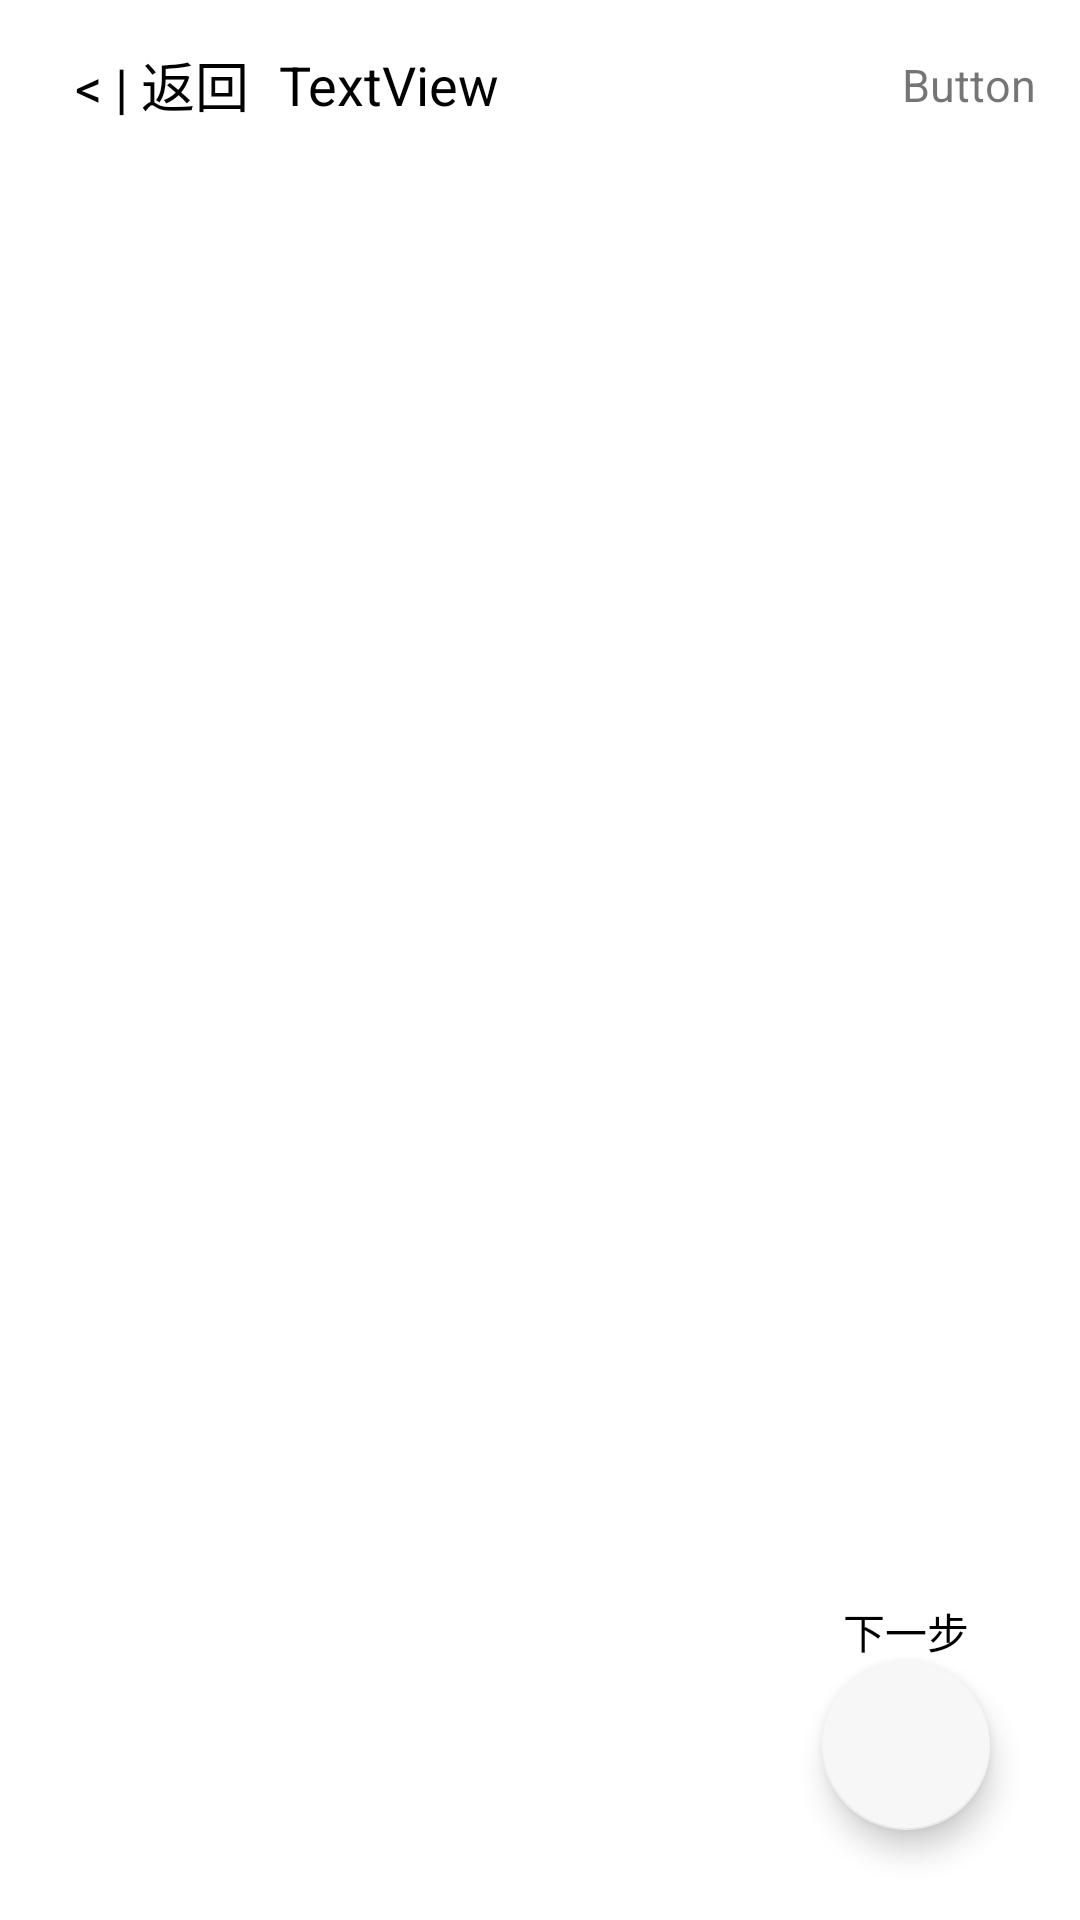

Reconstruct the res/layout file that produces this screen, plus the resources it refers to.
<!-- AndroidManifest.xml: activity theme Theme.AppCompat.Light.NoActionBar -->
<!-- res/layout/activity_welecome.xml -->
<?xml version="1.0" encoding="utf-8"?>
<LinearLayout xmlns:android="http://schemas.android.com/apk/res/android"
    xmlns:app="http://schemas.android.com/apk/res-auto"
    xmlns:tools="http://schemas.android.com/tools"
    android:layout_width="match_parent"
    android:layout_height="match_parent"
    android:background="#ffffff"
    android:orientation="vertical"
    tools:context=".launcher.welecome.WelecomeActivity">

    <include
        layout="@layout/layout_in_back"
        android:layout_width="match_parent"
        android:layout_height="wrap_content" />

    <androidx.constraintlayout.widget.ConstraintLayout
        android:layout_width="match_parent"
        android:layout_height="match_parent">

        <androidx.viewpager.widget.ViewPager
            android:id="@+id/pager_welecome"
            android:layout_width="match_parent"
            android:layout_height="match_parent">

        </androidx.viewpager.widget.ViewPager>

        <com.google.android.material.floatingactionbutton.FloatingActionButton
            android:id="@+id/fab_welecome_pass"
            android:layout_width="wrap_content"
            android:layout_height="wrap_content"
            android:layout_alignParentEnd="true"
            android:layout_alignParentRight="true"
            android:layout_alignParentBottom="true"
            android:layout_gravity="bottom|end"
            android:layout_margin="30dp"
            android:contentDescription="@null"
            android:src="@drawable/select_apps_state"
            app:backgroundTint="#F8F7F7"
            app:layout_constraintBottom_toBottomOf="parent"
            app:layout_constraintEnd_toEndOf="parent"
            app:layout_constraintHorizontal_bias="1.0"
            app:layout_constraintStart_toStartOf="parent"
            app:layout_constraintTop_toTopOf="@+id/pager_welecome"
            app:layout_constraintVertical_bias="1.0" />

        <TextView
            android:layout_width="wrap_content"
            android:layout_height="wrap_content"
            android:text="@string/click_to_next"
            android:textColor="#000000"
            app:layout_constraintBottom_toTopOf="@+id/fab_welecome_pass"
            app:layout_constraintEnd_toEndOf="@+id/fab_welecome_pass"
            app:layout_constraintStart_toStartOf="@+id/fab_welecome_pass" />

    </androidx.constraintlayout.widget.ConstraintLayout>


</LinearLayout>
<!-- res/layout/layout_in_back.xml (included above) -->
<LinearLayout xmlns:android="http://schemas.android.com/apk/res/android"
    android:layout_width="match_parent"
    android:layout_height="wrap_content"
    android:background="#ffffff"
    android:baselineAligned="false"
    android:orientation="vertical"
    android:paddingLeft="5dp"
    android:paddingTop="5dp"
    android:paddingRight="5dp"
    android:paddingBottom="5dp">

    <LinearLayout
        android:layout_width="match_parent"
        android:layout_height="match_parent"
        android:layout_gravity="center_vertical|center_horizontal"
        android:orientation="horizontal"
        android:padding="5dp">

        <LinearLayout
            android:id="@+id/lv_back"
            android:layout_width="match_parent"
            android:layout_height="match_parent"
            android:layout_weight="1"
            android:gravity="center_vertical|start"
            android:orientation="horizontal"
            android:padding="5dp">

            <TextView
                android:id="@+id/tv_title_back"
                android:layout_width="wrap_content"
                android:layout_height="wrap_content"
                android:layout_gravity="center_vertical|center_horizontal"
                android:layout_marginStart="10dp"
                android:layout_marginLeft="10dp"
                android:gravity="center|center_horizontal|center_vertical"
                android:text="@string/title_back"
                android:textColor="#000000"
                android:textSize="18dp" />

            <TextView
                android:id="@+id/tv_title_text"
                android:layout_width="wrap_content"
                android:layout_height="wrap_content"
                android:layout_gravity="center_vertical|center_horizontal"
                android:layout_marginStart="10dp"
                android:layout_marginLeft="10dp"
                android:gravity="center_vertical|center_horizontal"
                android:text="@string/inback_title"
                android:textColor="#000000"
                android:textSize="18dp" />
        </LinearLayout>

        <LinearLayout
            android:layout_width="match_parent"
            android:layout_height="match_parent"
            android:layout_weight="1"
            android:gravity="center_vertical|start"
            android:orientation="horizontal">

            <TextView
                android:id="@+id/tv_title_button"
                android:layout_width="match_parent"
                android:layout_height="match_parent"
                android:layout_marginEnd="5dp"
                android:layout_marginRight="5dp"
                android:gravity="center_vertical|end"
                android:text="@string/inback_button"
                android:textSize="15sp" />
        </LinearLayout>

    </LinearLayout>
</LinearLayout>
<!-- resources referenced by this layout -->
<resources>
  <!-- drawable select_apps_state (drawable) -->
  <?xml version="1.0" encoding="utf-8"?>
  <selector xmlns:android="http://schemas.android.com/apk/res/android">
  
      <item android:drawable="@drawable/ic_apps_open" android:state_checked="true"></item>
      <item android:drawable="@drawable/ic_apps_close" android:state_checked="false"></item>
  
  </selector>
  <string name="click_to_next">下一步</string>
  <string name="inback_button">Button</string>
  <string name="inback_title">TextView</string>
  <string name="title_back">&lt; | 返回</string>
  <!-- drawable ic_apps_close: png bitmap (drawable, 2188 bytes) -->
</resources>
